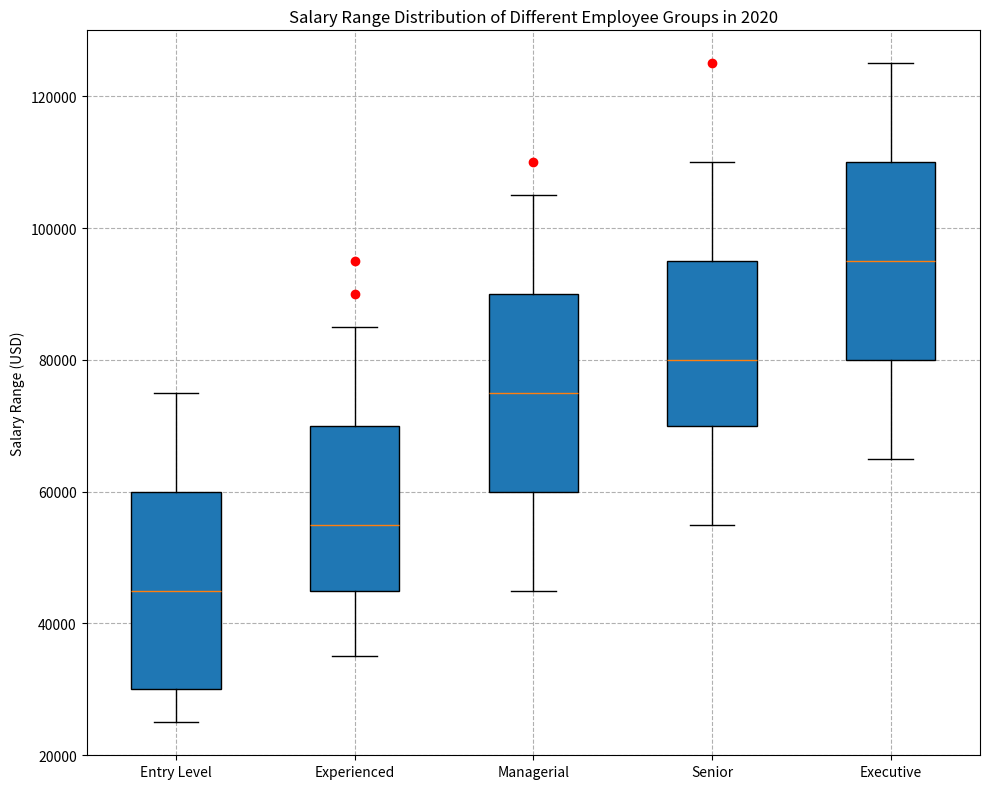

Python code for this plot: (Note: this script raises an exception after producing the figure.)


import matplotlib.pyplot as plt
import numpy as np
import pandas as pd

# Restructure data
data = {'Employee Group': ['Entry Level', 'Experienced', 'Managerial', 'Senior', 'Executive'], 
        'Min Salary (USD)': [25000, 35000, 45000, 55000, 65000],
        'Q1 Salary (USD)': [30000, 45000, 60000, 70000, 80000],
        'Median Salary (USD)': [45000, 55000, 75000, 80000, 95000],
        'Q3 Salary (USD)': [60000, 70000, 90000, 95000, 110000],
        'Max Salary (USD)': [75000, 85000, 105000, 110000, 125000],
        'Outlier Salary (USD)': [[], [90000, 95000], [110000], [125000], []]
       }

# Create figure and plot data
fig = plt.figure(figsize=(10,8))
ax = fig.add_subplot(111)
data_values = [data['Min Salary (USD)'], data['Q1 Salary (USD)'], data['Median Salary (USD)'],
               data['Q3 Salary (USD)'], data['Max Salary (USD)']]
bp = ax.boxplot(np.array(data_values), patch_artist=True, labels=data['Employee Group'])

# Plot outliers manually
for i, outlier in enumerate(data['Outlier Salary (USD)']):
    if outlier:
        ax.plot([i + 1]*len(outlier), outlier, 'ro')

# Customize figure
ax.set_title('Salary Range Distribution of Different Employee Groups in 2020')
ax.set_ylabel('Salary Range (USD)')
ax.grid(linestyle='--')

# Auto adjust figure and save
plt.tight_layout()
plt.savefig('/cpfs01/user/yehancheng/workspace/datasets/SimChartV2/demo/box/png/7_202312251315.png')

# Clear the current image state
plt.clf()
